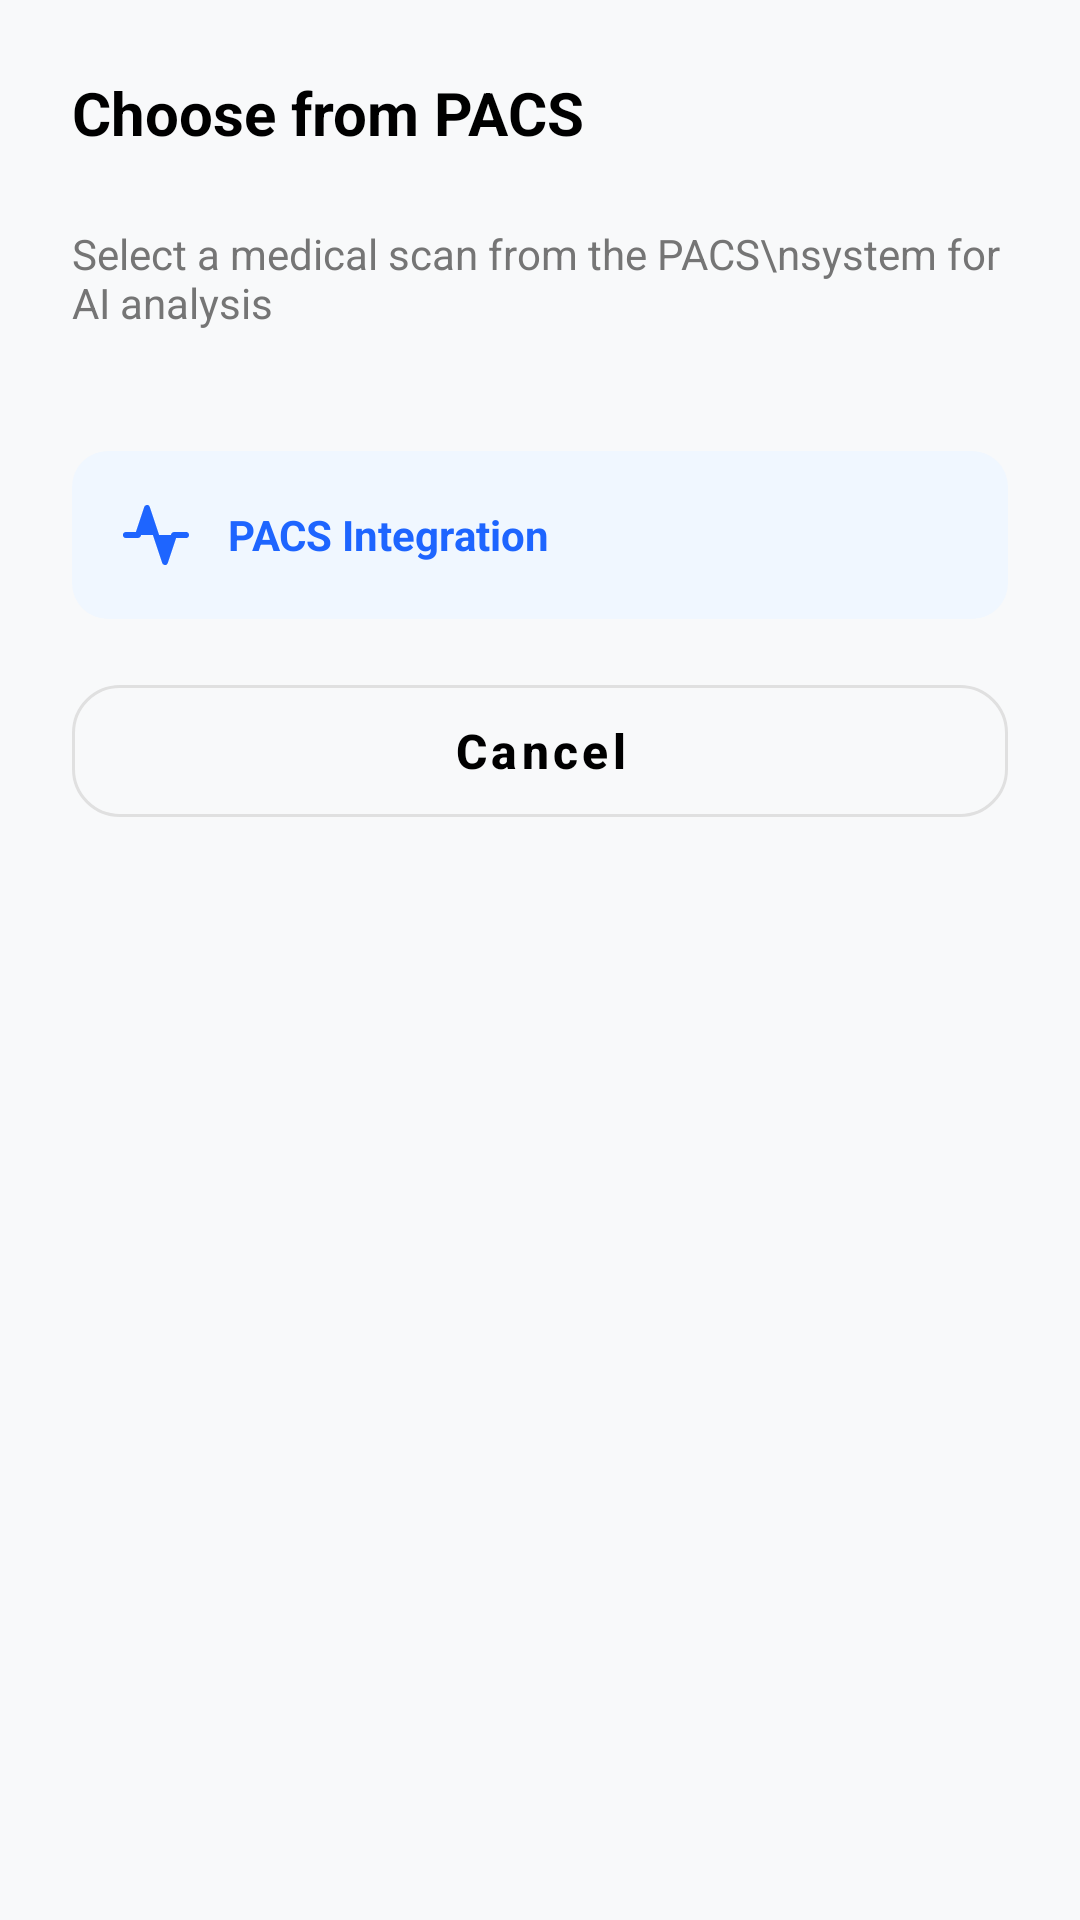

This screen was rendered from an Android layout file. Write that file and the resources it references.
<!-- AndroidManifest.xml: application theme Theme.Smartpcas -->
<!-- res/layout/bottom_sheet_pacs.xml -->
<?xml version="1.0" encoding="utf-8"?>
<LinearLayout xmlns:android="http://schemas.android.com/apk/res/android"
    xmlns:app="http://schemas.android.com/apk/res-auto"
    android:layout_width="match_parent"
    android:layout_height="wrap_content"
    android:background="@drawable/bg_bottom_sheet_rounded"
    android:orientation="vertical"
    android:paddingBottom="24dp">

    
    <RelativeLayout
        android:layout_width="match_parent"
        android:layout_height="wrap_content"
        android:padding="24dp">

        <TextView
            android:layout_width="wrap_content"
            android:layout_height="wrap_content"
            android:text="Choose from PACS"
            android:textColor="@color/black"
            android:textSize="20sp"
            android:textStyle="bold" />

        <ImageView
            android:id="@+id/btnClose"
            android:layout_width="24dp"
            android:layout_height="24dp"
            android:layout_alignParentEnd="true"
            android:src="@drawable/ic_close"
            app:tint="@color/text_grey" />
    </RelativeLayout>

    <TextView
        android:layout_width="match_parent"
        android:layout_height="wrap_content"
        android:paddingHorizontal="24dp"
        android:text="Select a medical scan from the PACS\nsystem for AI analysis"
        android:textColor="@color/text_grey"
        android:textSize="14sp" />

    
    <androidx.recyclerview.widget.RecyclerView
        android:id="@+id/rvPacsStudies"
        android:layout_width="match_parent"
        android:layout_height="wrap_content"
        android:layout_marginTop="16dp"
        android:clipToPadding="false"
        android:paddingHorizontal="16dp"
        app:layoutManager="androidx.recyclerview.widget.GridLayoutManager"
        app:spanCount="2" />

    
    <LinearLayout
        android:layout_width="match_parent"
        android:layout_height="wrap_content"
        android:layout_marginHorizontal="24dp"
        android:layout_marginTop="24dp"
        android:background="@drawable/bg_f0f7ff_rounded"
        android:gravity="center_vertical"
        android:padding="16dp">

        <ImageView
            android:layout_width="24dp"
            android:layout_height="24dp"
            android:src="@drawable/ic_activity"
            app:tint="@color/brand_blue" />

        <TextView
            android:layout_width="wrap_content"
            android:layout_height="wrap_content"
            android:layout_marginStart="12dp"
            android:text="PACS Integration"
            android:textColor="@color/brand_blue"
            android:textSize="14sp"
            android:textStyle="bold" />
    </LinearLayout>

    
    <com.google.android.material.button.MaterialButton
        android:id="@+id/btnCancel"
        style="@style/Widget.MaterialComponents.Button.OutlinedButton"
        android:layout_width="match_parent"
        android:layout_height="56dp"
        android:layout_marginHorizontal="24dp"
        android:layout_marginTop="16dp"
        android:text="Cancel"
        android:textAllCaps="false"
        android:textColor="@color/black"
        android:textSize="16sp"
        android:textStyle="bold"
        app:cornerRadius="16dp"
        app:strokeColor="#E0E0E0" />

</LinearLayout>
<!-- resources referenced by this layout -->
<resources>
  <color name="black">#FF000000</color>
  <color name="brand_blue">#1E65FF</color>
  <color name="text_grey">#757575</color>
  <!-- drawable bg_f0f7ff_rounded (drawable) -->
  <?xml version="1.0" encoding="utf-8"?>
  <shape xmlns:android="http://schemas.android.com/apk/res/android">
      <solid android:color="#F0F7FF" />
      <corners android:radius="12dp" />
  </shape>
  <!-- drawable ic_activity (drawable) -->
  <vector xmlns:android="http://schemas.android.com/apk/res/android"
      android:width="24dp"
      android:height="24dp"
      android:viewportWidth="24"
      android:viewportHeight="24">
      <path
          android:fillColor="@android:color/white"
          android:pathData="M22,12h-4l-3,9L9,3l-3,9H2"
          android:strokeColor="#FF6D00"
          android:strokeWidth="2"
          android:strokeLineCap="round"
          android:strokeLineJoin="round"/>
  </vector>
  <style name="Theme.Smartpcas" parent="Theme.MaterialComponents.DayNight.NoActionBar">
          
          <item name="colorPrimary">@color/brand_blue</item>
          <item name="colorPrimaryVariant">@color/purple_gradient_end</item>
          <item name="colorOnPrimary">@color/white</item>
          
          <item name="colorSecondary">@color/teal_200</item>
          <item name="colorSecondaryVariant">@color/teal_700</item>
          <item name="colorOnSecondary">@color/black</item>
          
          <item name="android:statusBarColor">?attr/colorPrimaryVariant</item>
  
          
          <item name="android:windowBackground">@color/window_background</item>
          <item name="android:textColorPrimary">@color/text_primary</item>
      </style>
  <color name="purple_gradient_end">#1E65FF</color>
  <color name="white">#FFFFFFFF</color>
  <color name="teal_200">#FF03DAC5</color>
  <color name="teal_700">#FF018786</color>
  <color name="window_background">#F8F9FA</color>
  <color name="text_primary">#1A1C1E</color>
</resources>
